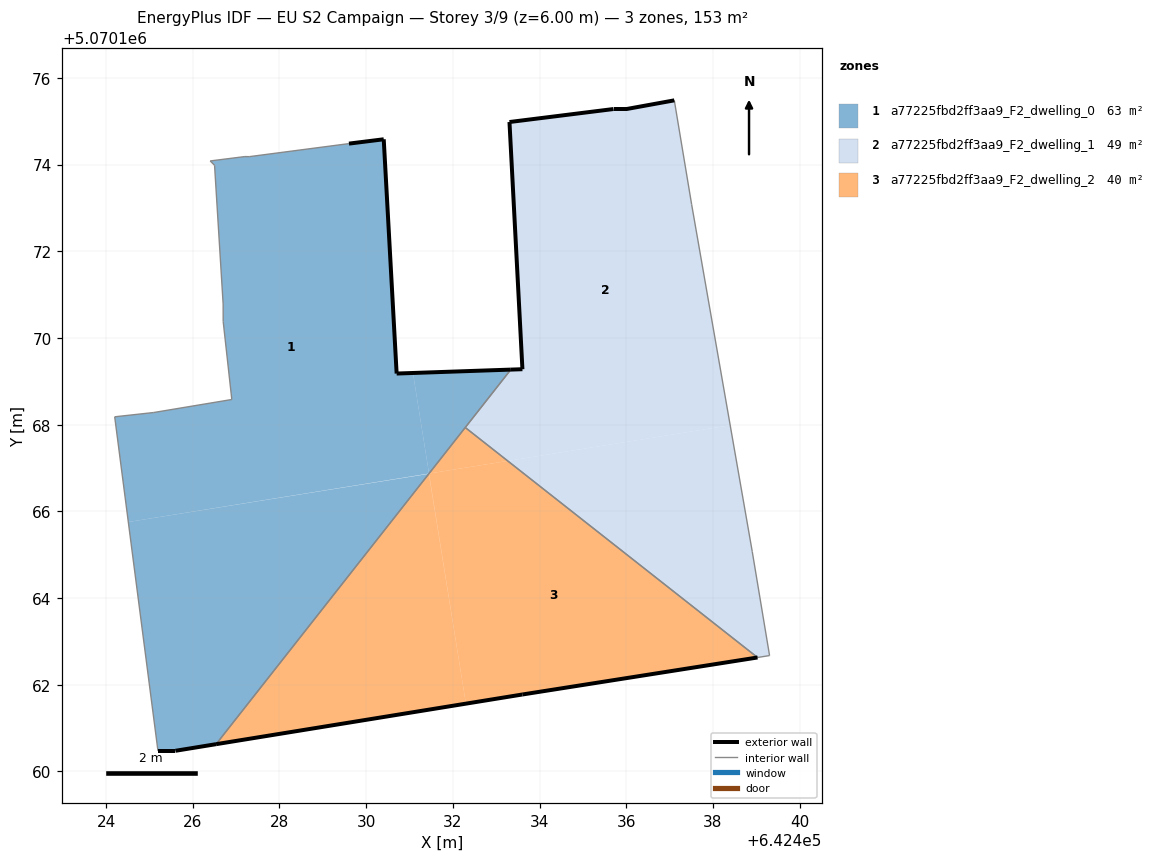
=== STOREY PLAN SPEC (per zone: floor XY polygon, exterior-wall plan segments, windows/doors) ===
zone 1: a77225fbd2ff3aa9_F2_dwelling_0  (63.3 m²)
  floor: (642431.45, 5070166.87) (642431.08, 5070169.19) (642430.70, 5070169.18) (642430.41, 5070174.59) (642429.60, 5070174.49) (642427.30, 5070174.18) (642427.20, 5070174.19) (642426.40, 5070174.09) (642426.50, 5070173.99) (642426.70, 5070170.78) (642426.70, 5070170.38) (642426.90, 5070168.58) (642425.10, 5070168.28) (642424.20, 5070168.18) (642424.51, 5070165.76)
  floor: (642426.54, 5070160.63) (642431.44, 5070166.87) (642424.51, 5070165.76) (642425.20, 5070160.48) (642425.60, 5070160.48)
  floor: (642431.45, 5070166.87) (642433.34, 5070169.27) (642431.08, 5070169.19)
  exterior wall: (642429.60, 5070174.49) – (642430.41, 5070174.59)  [0.8 m]
  exterior wall: (642430.41, 5070174.59) – (642430.70, 5070169.18)  [5.4 m]
  exterior wall: (642430.70, 5070169.18) – (642433.34, 5070169.27)  [2.6 m]
  exterior wall: (642426.54, 5070160.63) – (642425.60, 5070160.48)  [1.0 m]
  exterior wall: (642425.60, 5070160.48) – (642425.20, 5070160.48)  [0.4 m]
  interior walls: 12
zone 2: a77225fbd2ff3aa9_F2_dwelling_1  (49.4 m²)
  floor: (642438.40, 5070167.99) (642437.51, 5070173.08) (642437.11, 5070175.48) (642436.01, 5070175.28) (642435.71, 5070175.28) (642433.31, 5070174.98) (642433.60, 5070169.28) (642433.34, 5070169.27) (642432.29, 5070167.94) (642433.27, 5070167.17)
  floor: (642439.31, 5070162.67) (642438.91, 5070165.08) (642438.40, 5070167.99) (642433.27, 5070167.17) (642439.03, 5070162.63)
  exterior wall: (642433.34, 5070169.27) – (642433.60, 5070169.28)  [0.3 m]
  exterior wall: (642433.60, 5070169.28) – (642433.31, 5070174.98)  [5.7 m]
  exterior wall: (642433.31, 5070174.98) – (642435.71, 5070175.28)  [2.4 m]
  exterior wall: (642435.71, 5070175.28) – (642436.01, 5070175.28)  [0.3 m]
  exterior wall: (642436.01, 5070175.28) – (642437.11, 5070175.48)  [1.1 m]
  interior walls: 6
zone 3: a77225fbd2ff3aa9_F2_dwelling_2  (39.8 m²)
  floor: (642439.03, 5070162.63) (642433.27, 5070167.17) (642431.45, 5070166.87) (642432.30, 5070161.57) (642433.60, 5070161.78)
  floor: (642433.27, 5070167.17) (642432.29, 5070167.94) (642431.45, 5070166.87)
  floor: (642432.30, 5070161.57) (642431.44, 5070166.87) (642426.54, 5070160.63)
  floor: (642432.30, 5070161.57) (642431.45, 5070166.87) (642426.54, 5070160.63) (642431.44, 5070166.87)
  exterior wall: (642439.03, 5070162.63) – (642433.60, 5070161.78)  [5.5 m]
  exterior wall: (642433.60, 5070161.78) – (642426.54, 5070160.63)  [7.2 m]
  interior walls: 2

=== DERIVED (storey summary) ===
Building: EU S2 Campaign
Storey: 3 of 9  (floor level z = 6.00 m)
Storey gross floor area: 152.5 m²
Zones on this storey: 3
  - a77225fbd2ff3aa9_F2_dwelling_0: floor 63.3 m²; exterior wall 10.2 m (30.6 m²); WWR 0.0%
  - a77225fbd2ff3aa9_F2_dwelling_1: floor 49.4 m²; exterior wall 9.8 m (29.5 m²); WWR 0.0%
  - a77225fbd2ff3aa9_F2_dwelling_2: floor 39.8 m²; exterior wall 12.7 m (38.0 m²); WWR 0.0%
Zone adjacency (shared interzone walls):
  - a77225fbd2ff3aa9_F2_dwelling_0 ↔ a77225fbd2ff3aa9_F2_dwelling_1
  - a77225fbd2ff3aa9_F2_dwelling_0 ↔ a77225fbd2ff3aa9_F2_dwelling_2
  - a77225fbd2ff3aa9_F2_dwelling_1 ↔ a77225fbd2ff3aa9_F2_dwelling_2